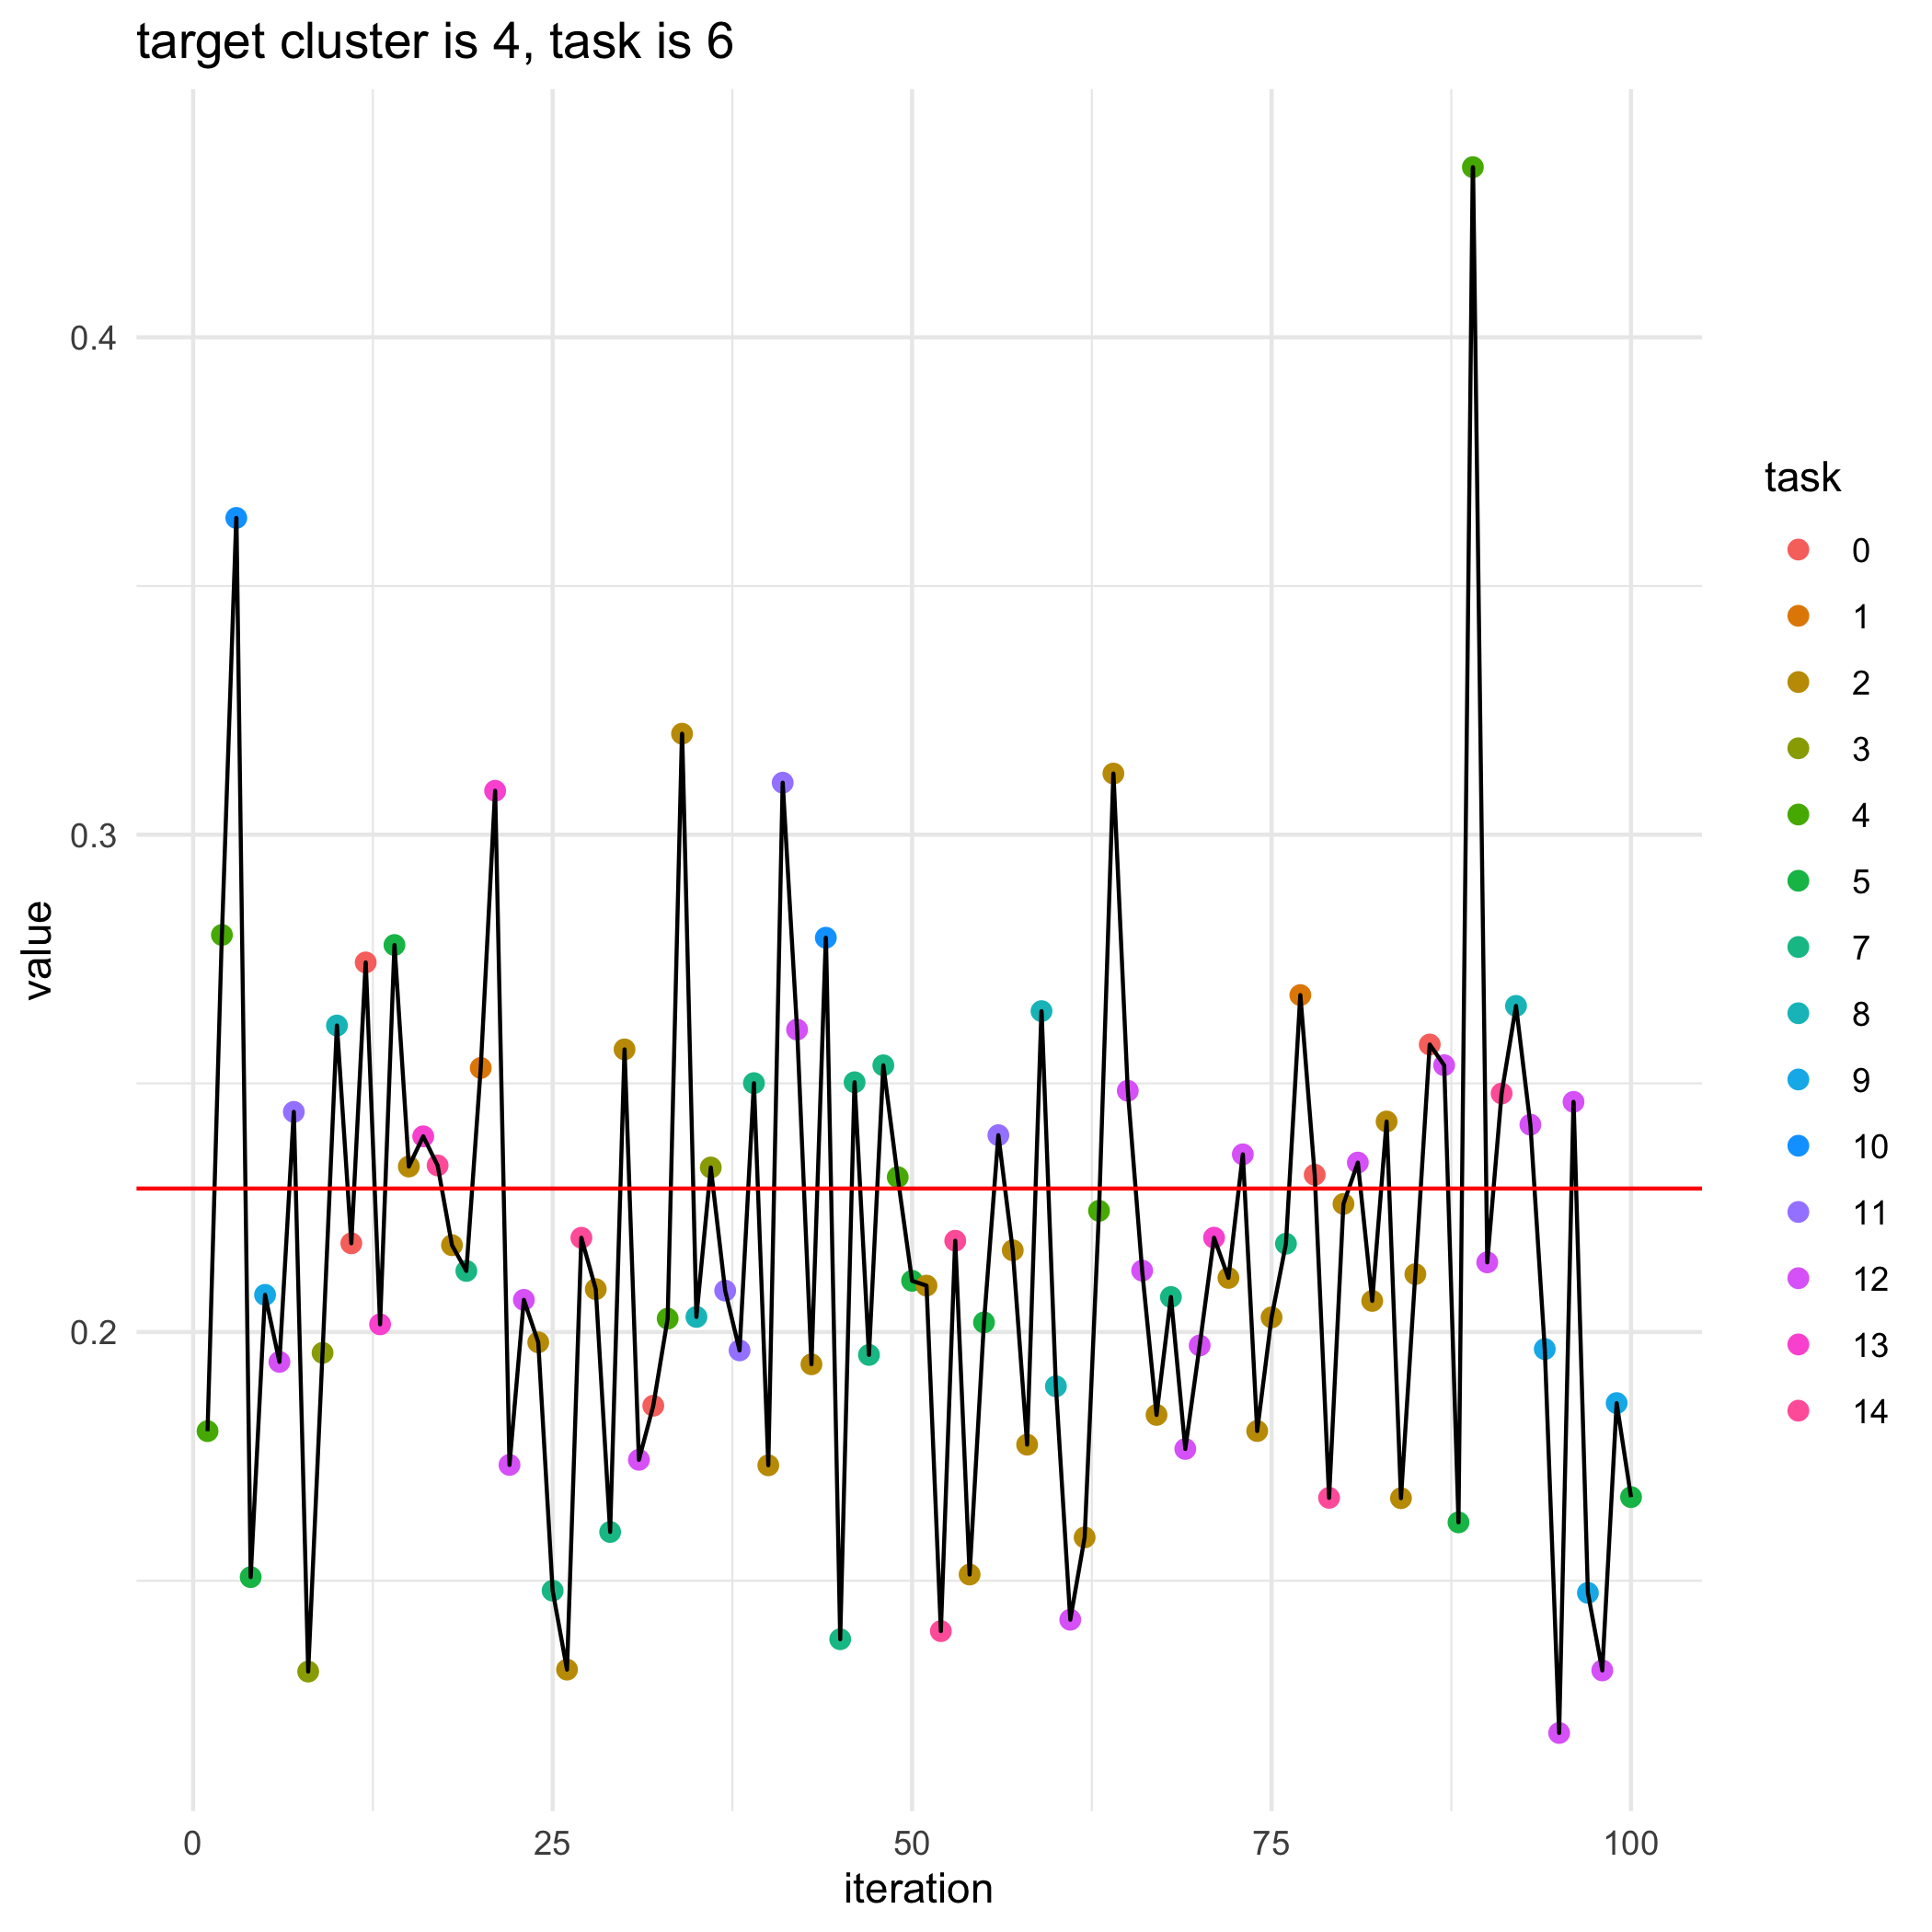

The file beside this chart, header and first rows:
, losses, bandit_selects
0, 0.2289, 
1, 0.1801, 4.0
2, 0.2798, 4.0
3, 0.3637, 10.0
4, 0.1507, 5.0
5, 0.2075, 9.0
6, 0.194, 12.0
7, 0.2443, 11.0
8, 0.1317, 3.0
9, 0.1958, 3.0
10, 0.2616, 8.0
11, 0.2178, 0.0
12, 0.2743, 0.0
13, 0.2015, 13.0
14, 0.2778, 5.0
15, 0.2333, 2.0
16, 0.2393, 13.0
17, 0.2335, 14.0
18, 0.2175, 2.0
19, 0.2123, 7.0
20, 0.2531, 1.0
21, 0.3088, 13.0
22, 0.1733, 12.0
23, 0.2065, 12.0
24, 0.1979, 2.0
25, 0.148, 7.0
26, 0.1321, 2.0
27, 0.219, 14.0
28, 0.2086, 2.0
29, 0.1598, 7.0
30, 0.2568, 2.0
31, 0.1743, 12.0
32, 0.1852, 0.0
33, 0.2027, 4.0
34, 0.3203, 2.0
35, 0.203, 8.0
36, 0.2331, 3.0
37, 0.2083, 11.0
38, 0.1963, 11.0
39, 0.25, 7.0
40, 0.1732, 2.0
41, 0.3105, 11.0
42, 0.2608, 12.0
43, 0.1935, 2.0
44, 0.2793, 10.0
45, 0.1382, 7.0
46, 0.2502, 7.0
47, 0.1954, 7.0
48, 0.2536, 7.0
49, 0.2311, 4.0
50, 0.2103, 5.0
51, 0.2093, 2.0
52, 0.1399, 14.0
53, 0.2184, 14.0
54, 0.1512, 2.0
55, 0.2019, 5.0
56, 0.2396, 11.0
57, 0.2164, 2.0
58, 0.1774, 2.0
59, 0.2645, 8.0
... 41 more rows
